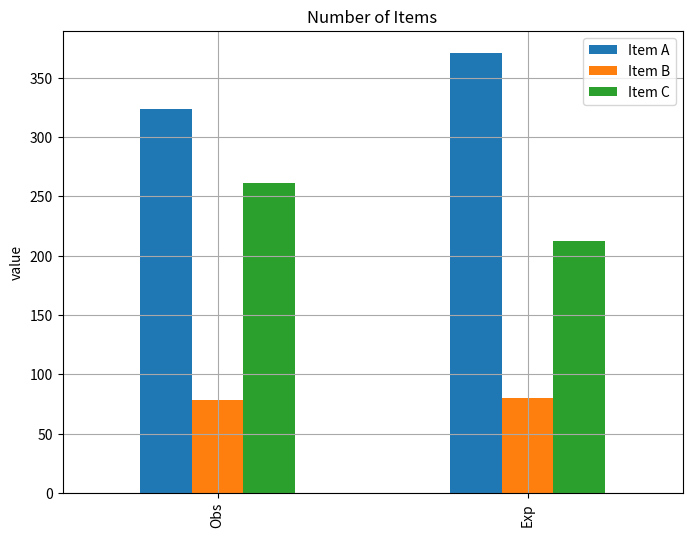

Recreate this plot in Python. (Note: this script raises an exception after producing the figure.)
#!/usr/bin/env python
# coding: utf-8

# In[4]:


import pandas as pd
import numpy as np
from scipy.stats import chi2_contingency


# In[6]:


xo, xe = [324, 78, 261], [371, 80, 212]
xc = pd.DataFrame([xo, xe], columns=['Item A', 'Item B', 'Item C'], index=['Obs', 'Exp'])
xc


# In[7]:


import matplotlib.pyplot as plt
get_ipython().run_line_magic('matplotlib', 'inline')

ax = xc.plot(kind='bar', title='Number of Items', figsize=(8, 6))
ax.set_ylabel('value')
plt.grid(color='darkgray')
plt.show()


# In[8]:


from scipy.stats import chisquare

result = chisquare(xo, f_exp=xe)
result

# p-value가 유의수준 0.05보다 아주 작은 값이므로 귀무가설을 기각하고 대립가설을 지지합니다.


# In[11]:


plt.figure(figsize=(10, 6))
plt.plot(x, y, 'b--')
plt.axvline(x=x95, color='black', linestyle=':')
plt.text(x95, .4, 'critical value\n' + str(round(x95, 4)), 
         horizontalalignment='center', color='b')

plt.axvline(x=result[0], color='r', linestyle=':')
plt.text(result[0], .4, 'statistic\n' + str(round(result[0], 4)), 
         horizontalalignment='center', color='b')

plt.xlabel('X')
plt.ylabel('P(X)')
plt.grid()
plt.title(r'$\chi^2$ Distribution (df = 2)')
plt.show()


# In[12]:


# 이원 카이제곱검정 (two-way chi-squared test)


# In[14]:


xf, xm = [269, 83, 215], [155, 57, 181]
x = pd.DataFrame([xf, xm], columns=['Item 1', 'Item 2', 'Item 3'], index=['Female', 'Male'])
x


# In[16]:


from scipy.stats import chi2_contingency

chi2, p, dof, expected = chi2_contingency([xf, xm])

msg = 'Test Statistic: {}\np-value: {}\nDegree of Freedom: {}'
print(msg.format(chi2, p, dof))
print(expected)

# 자유도 (df, degree of freedom)은 (3-1)*(2-1) = 2이고,
# p-value는 유의수준 0.05보다 작은 값이므로 2개 그룹 간에 차이가 있다고 판단할 수 있음

